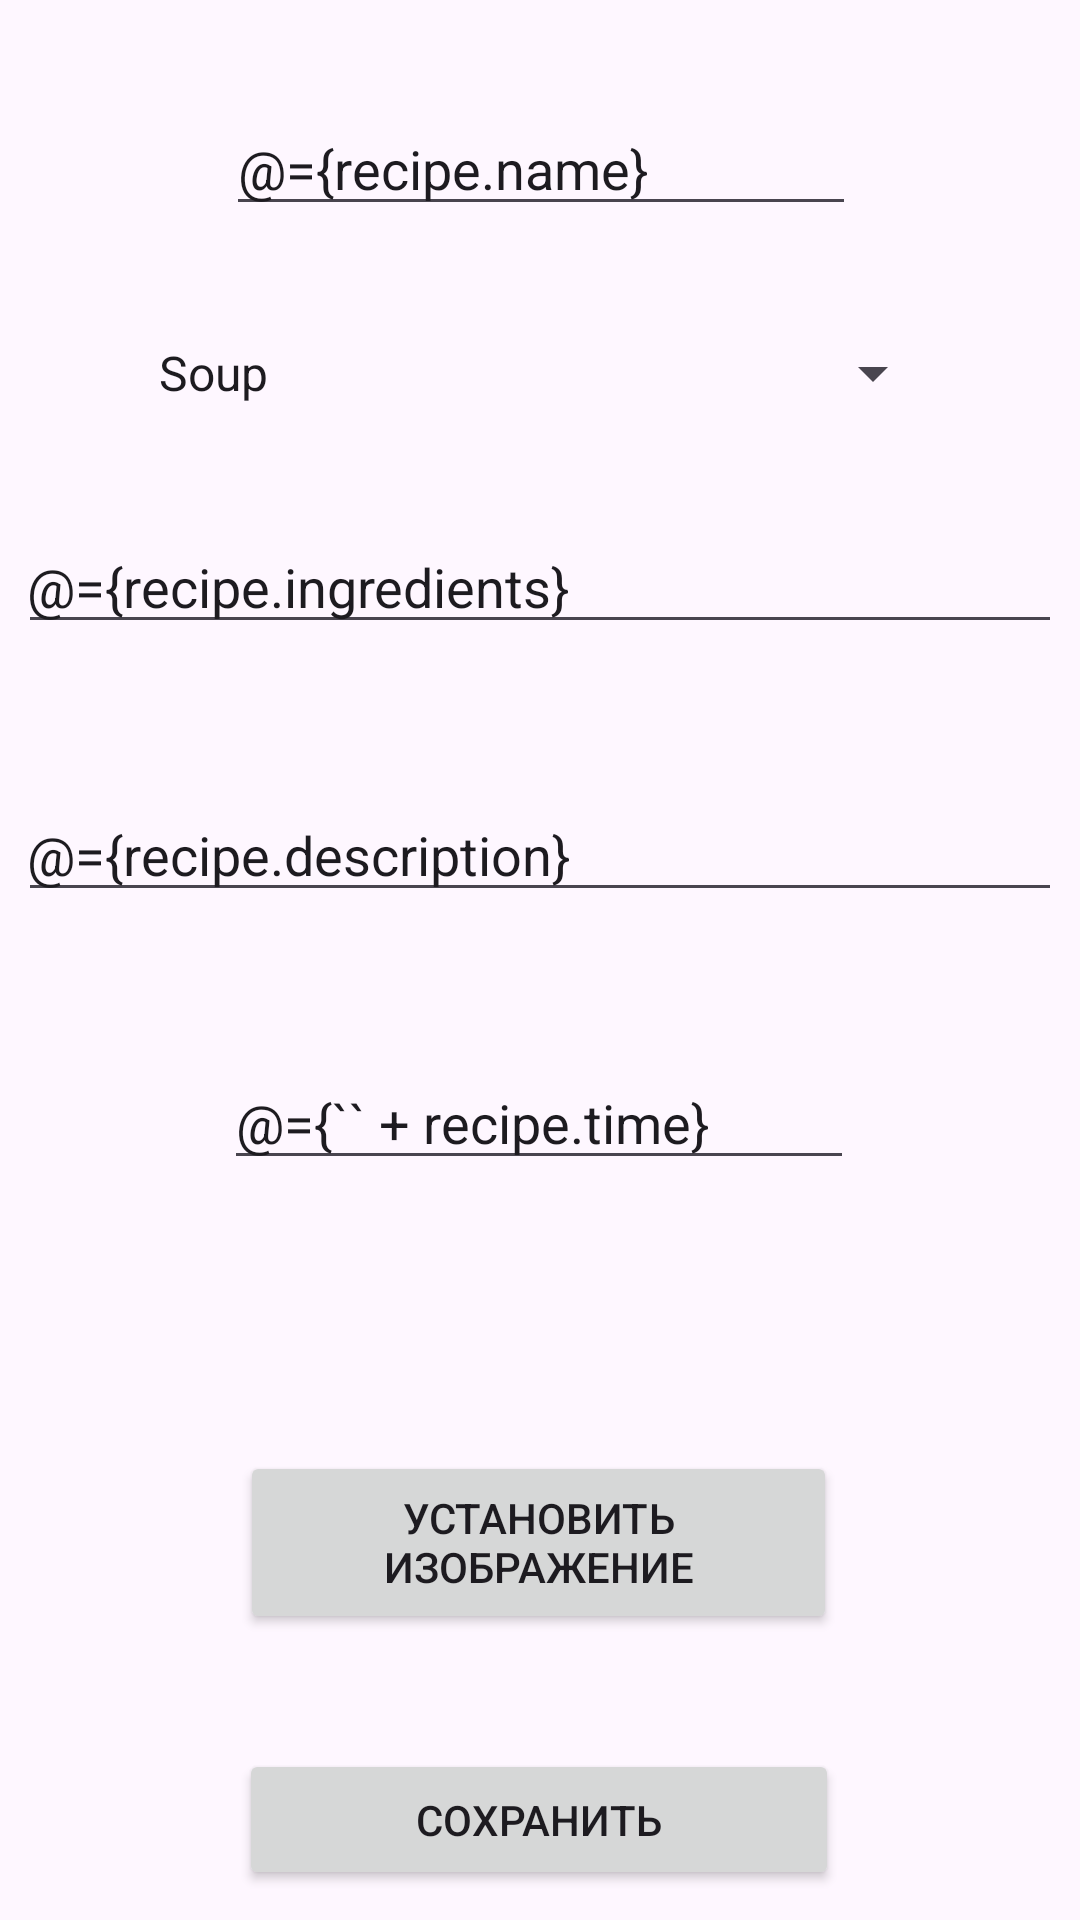

Write the Android layout XML for this screen, with the resource values it uses.
<!-- AndroidManifest.xml: application theme Theme.RPODMP -->
<!-- res/layout/activity_recipe_edit.xml -->
<?xml version="1.0" encoding="utf-8"?>
<layout xmlns:android="http://schemas.android.com/apk/res/android"
    xmlns:app="http://schemas.android.com/apk/res-auto"
    xmlns:tools="http://schemas.android.com/tools">

    <data>
        <variable
            name="recipe"
            type="com.example.rpodmp.entities.Recipe" />
    </data>

    <androidx.constraintlayout.widget.ConstraintLayout
        android:layout_width="match_parent"
        android:layout_height="match_parent"
        android:paddingStart="10dp"
        android:paddingLeft="10dp"
        android:paddingTop="10dp"
        android:paddingEnd="10dp"
        android:paddingRight="10dp"
        android:paddingBottom="10dp"
        tools:context=".LR4.RecipeEditActivity">

        <Button
            android:id="@+id/recipeSaveButton"
            android:layout_width="200dp"
            android:layout_height="47dp"
            android:text="Сохранить"
            app:layout_constraintBottom_toBottomOf="parent"
            app:layout_constraintEnd_toEndOf="parent"
            app:layout_constraintHorizontal_bias="0.497"
            app:layout_constraintStart_toStartOf="parent" />

        <Button
            android:id="@+id/recipeImageButton"
            android:layout_width="199dp"
            android:layout_height="61dp"
            android:text="Установить изображение"
            app:layout_constraintBottom_toTopOf="@+id/recipeSaveButton"
            app:layout_constraintEnd_toEndOf="parent"
            app:layout_constraintHorizontal_bias="0.497"
            app:layout_constraintStart_toStartOf="parent"
            app:layout_constraintTop_toBottomOf="@+id/recipeImageView" />

        <EditText
            android:id="@+id/receptEditTextTextMultiLine"
            android:layout_width="351dp"
            android:layout_height="wrap_content"
            android:layout_marginTop="48dp"
            android:ems="10"
            android:gravity="start|top"
            android:hint="Прием"
            android:inputType="textMultiLine"
            android:text="@={recipe.description}"
            app:layout_constraintEnd_toEndOf="parent"
            app:layout_constraintStart_toStartOf="parent"
            app:layout_constraintTop_toBottomOf="@+id/ingredientsEditTextTextMultiLine" />

        <EditText
            android:id="@+id/recipeNameEditText"
            android:layout_width="wrap_content"
            android:layout_height="wrap_content"
            android:layout_marginTop="24dp"
            android:ems="10"
            android:hint="Название рецепта"
            android:inputType="text"
            android:text="@={recipe.name}"
            app:layout_constraintEnd_toEndOf="parent"
            app:layout_constraintHorizontal_bias="0.502"
            app:layout_constraintStart_toStartOf="parent"
            app:layout_constraintTop_toTopOf="parent" />

        <EditText
            android:id="@+id/ingredientsEditTextTextMultiLine"
            android:layout_width="351dp"
            android:layout_height="wrap_content"
            android:layout_marginTop="24dp"
            android:ems="10"
            android:gravity="start|top"
            android:hint="Ингредиенты"
            android:inputType="textMultiLine"
            android:text="@={recipe.ingredients}"
            app:layout_constraintEnd_toEndOf="parent"
            app:layout_constraintStart_toStartOf="parent"
            app:layout_constraintTop_toBottomOf="@+id/recipeCatergorySpinner" />

        <EditText
            android:id="@+id/recipeTimeEditTextTime"
            android:layout_width="wrap_content"
            android:layout_height="wrap_content"
            android:layout_marginTop="48dp"
            android:ems="10"
            android:hint="Время приготовления (минут)"
            android:inputType="number|numberSigned"
            android:text="@={`` + recipe.time}"
            app:layout_constraintEnd_toEndOf="parent"
            app:layout_constraintHorizontal_bias="0.497"
            app:layout_constraintStart_toStartOf="parent"
            app:layout_constraintTop_toBottomOf="@+id/receptEditTextTextMultiLine" />

        <ImageView
            android:id="@+id/recipeImageView"
            android:layout_width="130dp"
            android:layout_height="122dp"
            android:layout_marginTop="16dp"
            android:layout_marginBottom="185dp"
            app:layout_constraintBottom_toBottomOf="parent"
            app:layout_constraintEnd_toEndOf="parent"
            app:layout_constraintHorizontal_bias="0.498"
            app:layout_constraintStart_toStartOf="parent"
            app:layout_constraintTop_toBottomOf="@+id/recipeTimeEditTextTime"
            app:layout_constraintVertical_bias="1.0"
            app:recipeImage="@{recipe.imagePath}"
            app:srcCompat="@drawable/baseline_question_mark_24" />

        <Spinner
            android:id="@+id/recipeCatergorySpinner"
            android:layout_width="270dp"
            android:layout_height="50dp"
            android:layout_marginTop="24dp"
            android:entries="@array/Recipes"
            android:selectedItemPosition="@={recipe.category}"
            app:layout_constraintEnd_toEndOf="parent"
            app:layout_constraintStart_toStartOf="parent"
            app:layout_constraintTop_toBottomOf="@+id/recipeNameEditText" />

    </androidx.constraintlayout.widget.ConstraintLayout>
</layout>
<!-- resources referenced by this layout -->
<resources>
  <string-array name="Recipes">
          <item>Soup</item>
          <item>Dessert</item>
          <item>Salad</item>
          <item>Bakery</item>
          <item>Alcoholic drinks</item>
      </string-array>
  <style name="Theme.RPODMP" parent="Base.Theme.RPODMP" />
  <style name="Base.Theme.RPODMP" parent="Theme.Material3.DayNight">
          
          
      </style>
</resources>
